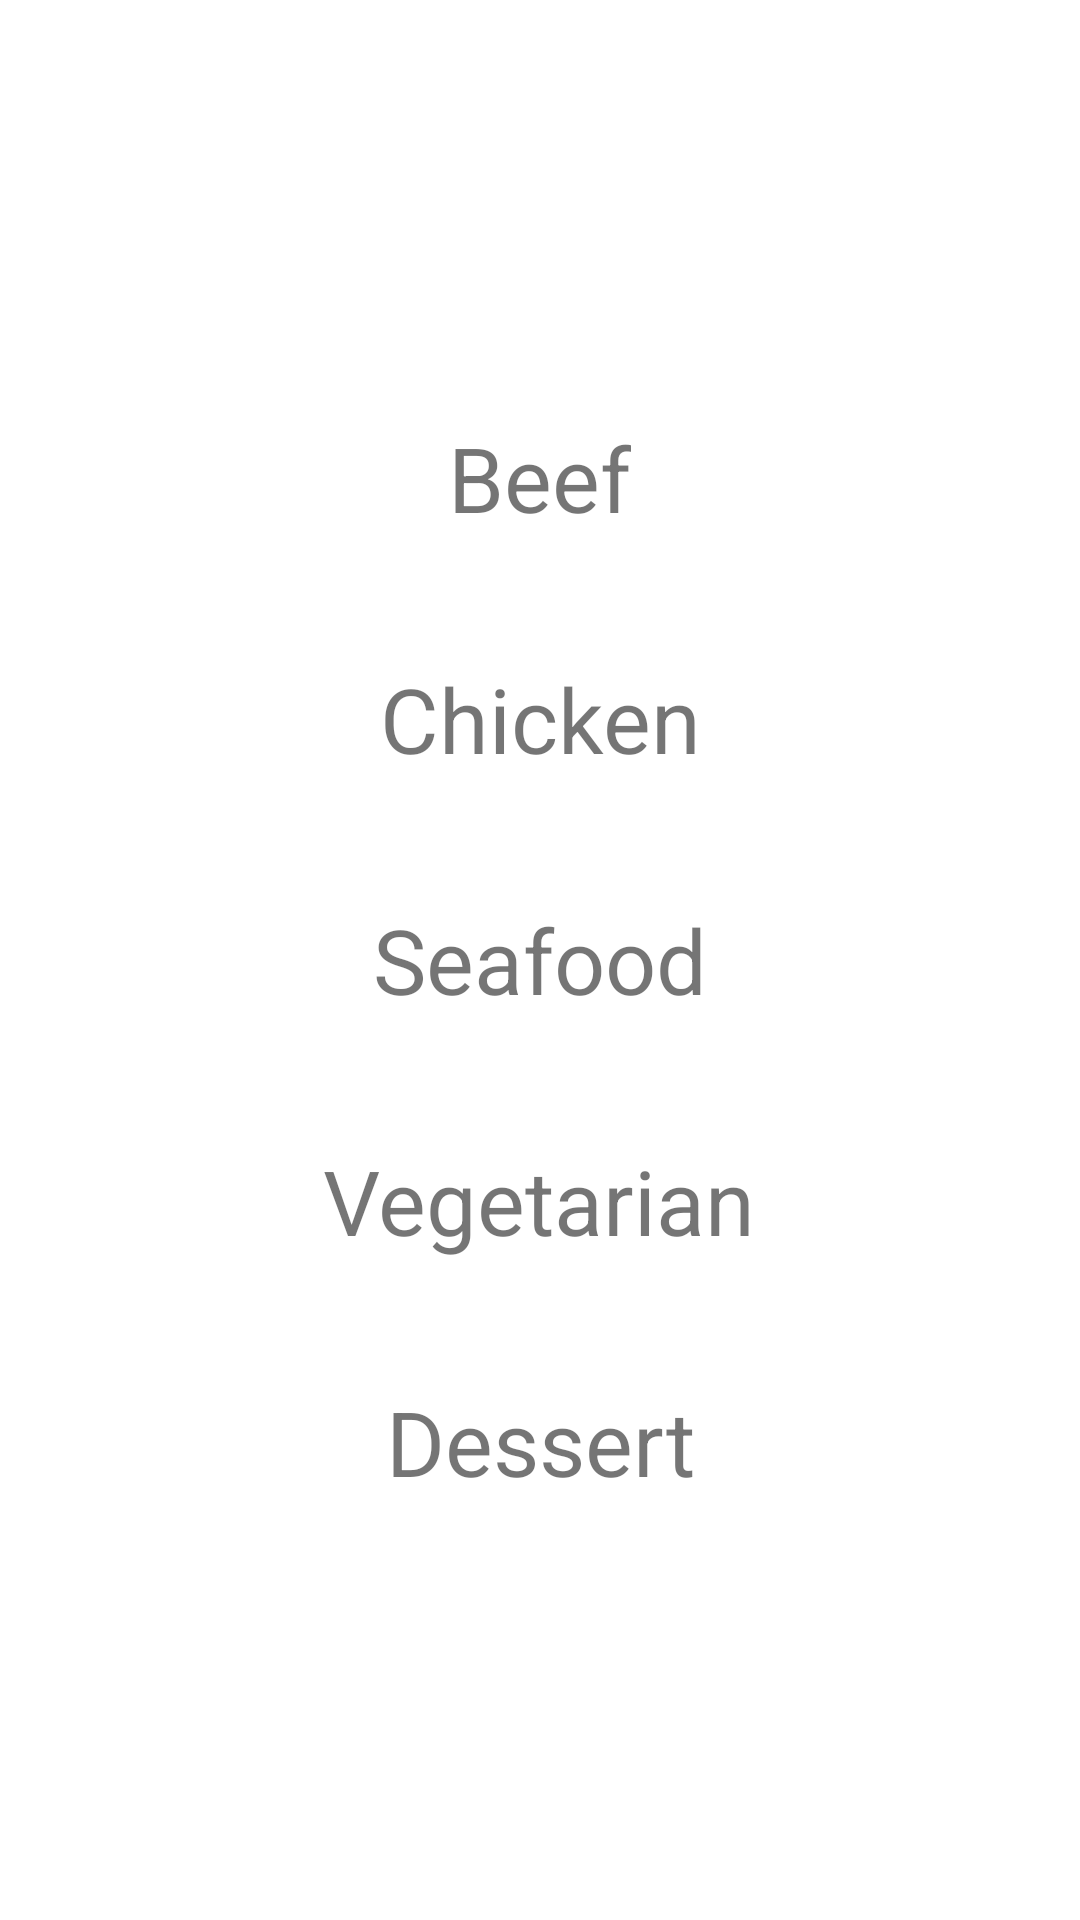

Here is an Android app screen rendered from its layout file. Give the layout XML and the strings, colors and styles it references.
<!-- AndroidManifest.xml: application theme Theme.EdamamApp -->
<!-- res/layout/dialog_diet_type.xml -->
<?xml version="1.0" encoding="utf-8"?>
<LinearLayout xmlns:android="http://schemas.android.com/apk/res/android"
    android:layout_width="match_parent"
    android:layout_height="match_parent"
    android:orientation="vertical"
    android:padding="@dimen/main_content_padding"
    android:gravity="center">
    
    <TextView
        android:id="@+id/tv_diet_balanced"
        android:layout_width="wrap_content"
        android:layout_height="wrap_content"
        android:text="Beef"
        android:layout_gravity="center"
        android:gravity="center"
        android:textSize="30sp"
        android:padding="20dp"/>
    
    <TextView
        android:id="@+id/tv_diet_high_fiber"
        android:layout_width="wrap_content"
        android:layout_height="wrap_content"
        android:text="Chicken"
        android:layout_gravity="center"
        android:gravity="center"
        android:textSize="30sp"
        android:padding="20dp"/>
    
    <TextView
        android:id="@+id/tv_diet_high_protein"
        android:layout_width="wrap_content"
        android:layout_height="wrap_content"
        android:text="Seafood"
        android:layout_gravity="center"
        android:gravity="center"
        android:textSize="30sp"
        android:padding="20dp"/>
    
    <TextView
        android:id="@+id/tv_diet_low_carb"
        android:layout_width="wrap_content"
        android:layout_height="wrap_content"
        android:text="Vegetarian"
        android:layout_gravity="center"
        android:gravity="center"
        android:textSize="30sp"
        android:padding="20dp"/>
    
    <TextView
        android:id="@+id/tv_diet_low_fat"
        android:layout_width="wrap_content"
        android:layout_height="wrap_content"
        android:text="Dessert"
        android:layout_gravity="center"
        android:gravity="center"
        android:textSize="30sp"
        android:padding="20dp"/>
</LinearLayout>
<!-- resources referenced by this layout -->
<resources>
  <dimen name="main_content_padding">16dp</dimen>
  <style name="Theme.EdamamApp" parent="Theme.MaterialComponents.DayNight.DarkActionBar">
          
          <item name="colorPrimary">@color/colorPrimary</item>
          
          <item name="colorPrimaryVariant">@color/colorPrimaryDark</item>
          
          <item name="colorOnPrimary">@android:color/white</item>
          
          <item name="colorSecondary">@color/colorAccent</item>
          
          <item name="colorSecondaryVariant">@color/colorAccent</item>
          
          <item name="colorOnSecondary">@android:color/black</item>
          
          <item name="android:statusBarColor" tools:targetApi="l">?attr/colorPrimaryVariant</item>
          
          <item name="android:actionBarStyle">@style/ActionBarStyle</item>
          <item name="actionBarStyle">@style/ActionBarStyle</item>
      </style>
  <color name="colorPrimary">#6200EE</color>
  <color name="colorPrimaryDark">#3700B3</color>
  <color name="colorAccent">#03DAC5</color>
  <style name="ActionBarStyle" parent="Widget.MaterialComponents.ActionBar.Solid">
          
          <item name="titleTextColor">?android:attr/textColorPrimary</item>
          
          <item name="background">?attr/colorPrimary</item>
      </style>
</resources>
